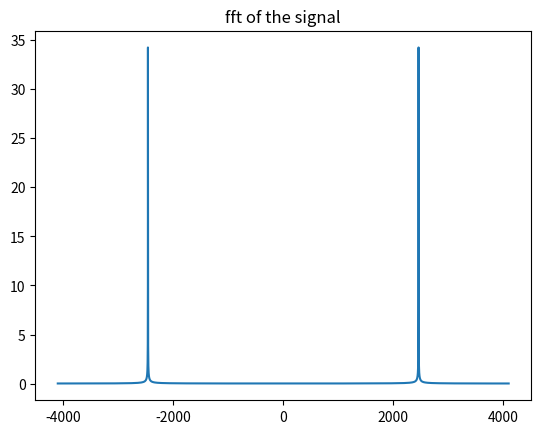
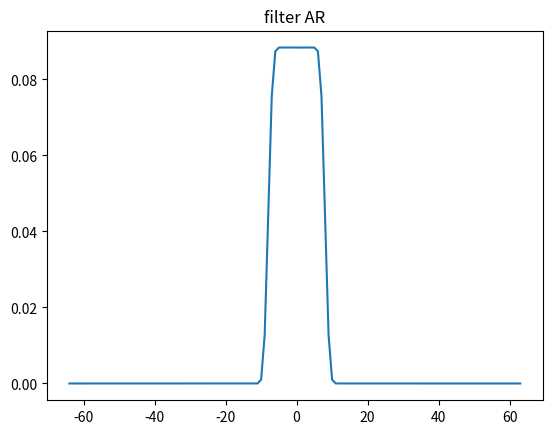

Reproduce these figures in Python, in order.
import numpy as np
from scipy import signal as sp
import matplotlib.pyplot as plt



def squeeze(arr, size):
    result = np.zeros(size, dtype="complex128")
    k = len(arr) // size
    sum = 0
    for i in range(size):
        for j in range(k):
            sum += arr[i + j*size]
        result[i] = sum
        sum = 0
    return result

def filterbank(inSignal, h, K, F):
    T = len(h)
    N = len(inSignal)
    xh = np.zeros(N, dtype='complex128')
    count = len(range(1, N - T, K))
    ffts = np.zeros((count, F), dtype="complex128")

    for i in range(count):
        start = i*K
        for n in range(T):
            xh[start + n] = inSignal[start + n] * h[n]
        subArr = xh[start: start + T]
        fftArr = squeeze(subArr, F)
        fftResult = (np.fft.fft(fftArr))
        ffts[i, :] = fftResult

    return ffts



def plotSpectrum(signal, title = None):
    signalLen = len(signal)
    magfft_of_signal = np.abs(np.fft.fftshift(np.fft.fft(signal, norm="ortho")))
    freqs = np.arange(-(signalLen // 2), signalLen // 2)
    plt.figure()
    plt.title(title)
    plt.plot(freqs, magfft_of_signal)

def plotSubbands(fft_matrix, step = 1):
    for n in range(0, fft_matrix.shape[1], step):
        plt.figure()
        plt.stem(np.abs(np.fft.ifft(fft_matrix[:,n])), use_line_collection="true")
        plt.ylim((0, 1)) 
        #plt.stem(np.real(fft_matrix[:,n]), use_line_collection="true")
        #plt.ylim((-1, 1)) 
        plt.title("subband #" + str(n))
        
        


signalLen = 1024*8
filterLen = 128
fft_size = filterLen // 16
f_cutoff = 1/(fft_size)
n = np.arange(0, signalLen)

signal = np.zeros(signalLen, dtype="complex128")
signal = np.sin(2*np.pi*0.3*n)
#signal = sp.chirp(n, 0, signalLen, 1/4)

plotSpectrum(signal, "fft of the signal")

# plt.figure()
# plt.title("signal")
# plt.stem(signal, use_line_collection=True)

taps = sp.firwin(filterLen, f_cutoff, window="blackman")
plotSpectrum(taps, "filter AR")

#fft_matrix = filterbank(signal, taps, 32, fft_size)

#plotSubbands(fft_matrix, 1)

plt.show()